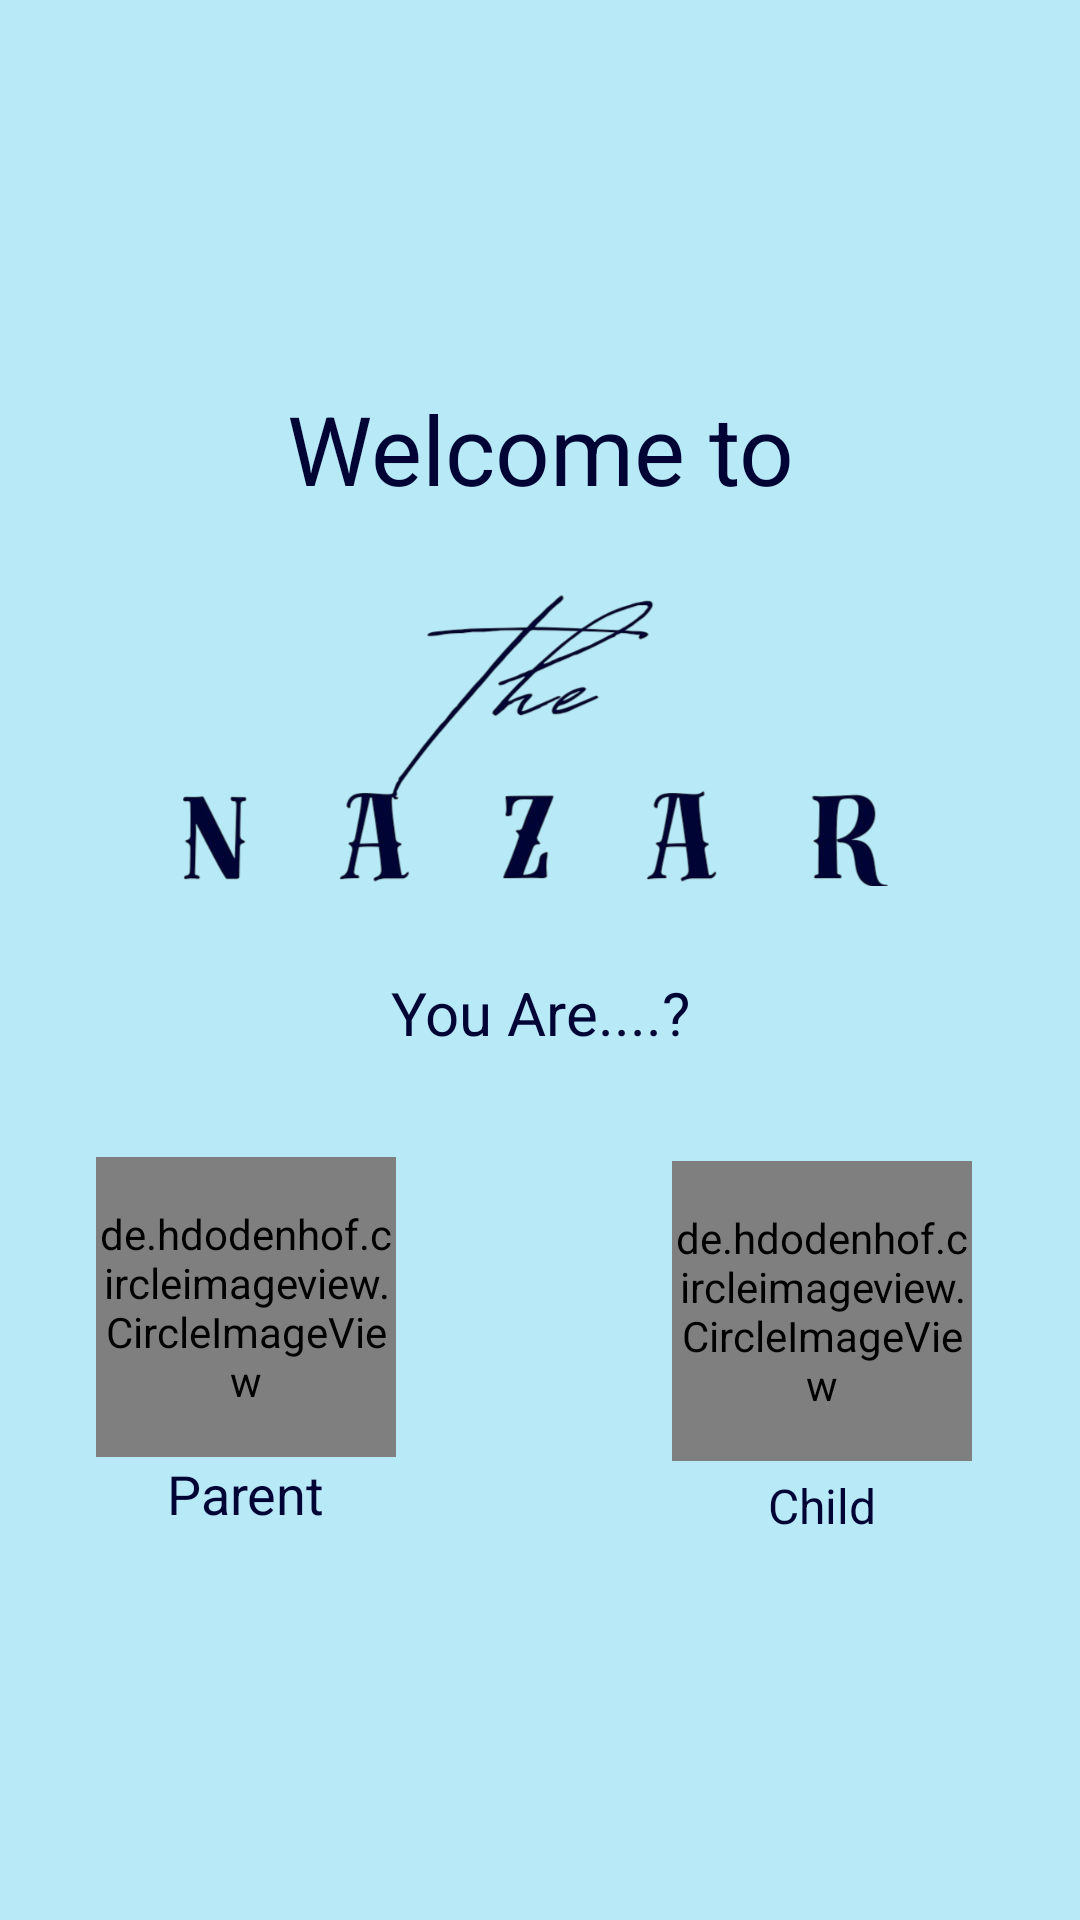

This screen was rendered from an Android layout file. Write that file and the resources it references.
<!-- AndroidManifest.xml: application theme Theme.Design.NoActionBar -->
<!-- res/layout/activity_mode_selection.xml -->
<?xml version="1.0" encoding="utf-8"?>
<FrameLayout xmlns:android="http://schemas.android.com/apk/res/android"
    xmlns:app="http://schemas.android.com/apk/res-auto"
    xmlns:tools="http://schemas.android.com/tools"
    android:layout_width="match_parent"
    android:layout_height="match_parent"
    android:background="@color/activity_bg"
    android:layoutDirection="locale"
    tools:context="activity.ModeSelectionActivity">

    <LinearLayout
        android:layout_width="match_parent"
        android:layout_height="273dp"
        android:layout_gravity="top"
        android:layout_marginTop="@dimen/margin_128dp"
        android:orientation="vertical">

        <TextView
            android:layout_width="match_parent"
            android:layout_height="wrap_content"
            android:text="@string/welcome_to"
            android:textAlignment="center"
            android:textColor="@color/darkest_blue"
            android:textSize="@dimen/text_size_32sp" />

        <LinearLayout
            android:layout_width="match_parent"
            android:layout_height="149dp"
            android:gravity="center"
            android:layoutDirection="ltr"
            android:orientation="horizontal">

            <ImageView
                android:layout_width="match_parent"
                android:layout_height="100dp"
                android:src="@drawable/logo_canva_cutout"
                />
        </LinearLayout>

        <TextView
            android:layout_width="match_parent"
            android:layout_height="wrap_content"
            android:layout_marginTop="@dimen/margin_4dp"
            android:text="@string/login_as"
            android:textAlignment="center"
            android:textColor="@color/darkest_blue"
            android:textSize="@dimen/text_size_20sp" />

    </LinearLayout>

    <FrameLayout
        android:layout_width="match_parent"
        android:layout_height="256dp"
        android:layout_gravity="bottom"
        android:layout_marginTop="@dimen/margin_128dp"
        android:layout_marginBottom="@dimen/margin_64dp">

        <LinearLayout
            android:layout_width="wrap_content"
            android:layout_height="wrap_content"
            android:layout_gravity="start|center"
            android:layout_marginStart="@dimen/margin_32dp"
            android:orientation="vertical">

            <de.hdodenhof.circleimageview.CircleImageView
                android:id="@+id/imgParentSignUp"
                android:layout_width="100dp"
                android:layout_height="100dp"
                android:background="@drawable/dialog_fragment_round_icon_background"
                android:src="@drawable/parents_image"
                app:civ_border_color="@color/darkest_blue"
                app:civ_border_width="@dimen/circular_image_border_small"/>


            <TextView
                android:id="@+id/txtParentSignUp"
                android:layout_width="wrap_content"
                android:layout_height="wrap_content"
                android:layout_gravity="center"
                android:text="@string/parent"
                android:textColor="@color/darkest_blue"
                android:textSize="@dimen/text_size_18sp" />
        </LinearLayout>


        <LinearLayout
            android:layout_width="wrap_content"
            android:layout_height="wrap_content"
            android:layout_gravity="end|center"
            android:layout_marginEnd="@dimen/margin_32dp"
            android:orientation="vertical">

            <de.hdodenhof.circleimageview.CircleImageView
                android:id="@+id/imgChildSignUp"
                android:layout_width="100dp"
                android:layout_height="100dp"
                android:layout_margin="@dimen/margin_4dp"
                android:background="@drawable/dialog_fragment_round_icon_background"
                android:src="@drawable/ideogram_child"
                app:civ_border_color="@color/darkest_blue"
                app:civ_border_width="@dimen/circular_image_border_small"
                tools:ignore="MissingClass" />

            <TextView
                android:id="@+id/txtChildSignUp"
                android:layout_width="wrap_content"
                android:layout_height="wrap_content"
                android:layout_gravity="center"
                android:text="@string/child"
                android:textColor="@color/darkest_blue"
                android:textSize="@dimen/text_size_16sp" />
        </LinearLayout>
    </FrameLayout>
</FrameLayout>
<!-- resources referenced by this layout -->
<resources>
  <color name="activity_bg">#B7E9F7</color>
  <color name="darkest_blue">#000435</color>
  <dimen name="circular_image_border_small">2dp</dimen>
  <dimen name="margin_128dp">128dp</dimen>
  <dimen name="margin_32dp">32dp</dimen>
  <dimen name="margin_4dp">4dp</dimen>
  <dimen name="margin_64dp">64dp</dimen>
  <dimen name="text_size_16sp">16sp</dimen>
  <dimen name="text_size_18sp">18sp</dimen>
  <dimen name="text_size_20sp">20sp</dimen>
  <dimen name="text_size_32sp">32sp</dimen>
  <!-- drawable dialog_fragment_round_icon_background (drawable) -->
  <?xml version="1.0" encoding="utf-8"?>
  <shape xmlns:android="http://schemas.android.com/apk/res/android"
      android:shape="oval">
  
      <size
          android:width="150dp"
          android:height="150dp" />
      <gradient
          android:startColor="#E5F3FF"
          android:endColor="#93C4F1"
          android:type="linear"/>
  </shape>
  <!-- drawable ideogram_child: png bitmap (drawable, 259648 bytes) -->
  <!-- drawable logo_canva_cutout: png bitmap (drawable, 88058 bytes) -->
  <string name="child">Child</string>
  <string name="login_as">You Are....?</string>
  <string name="parent">Parent</string>
  <string name="welcome_to">Welcome to</string>
</resources>
